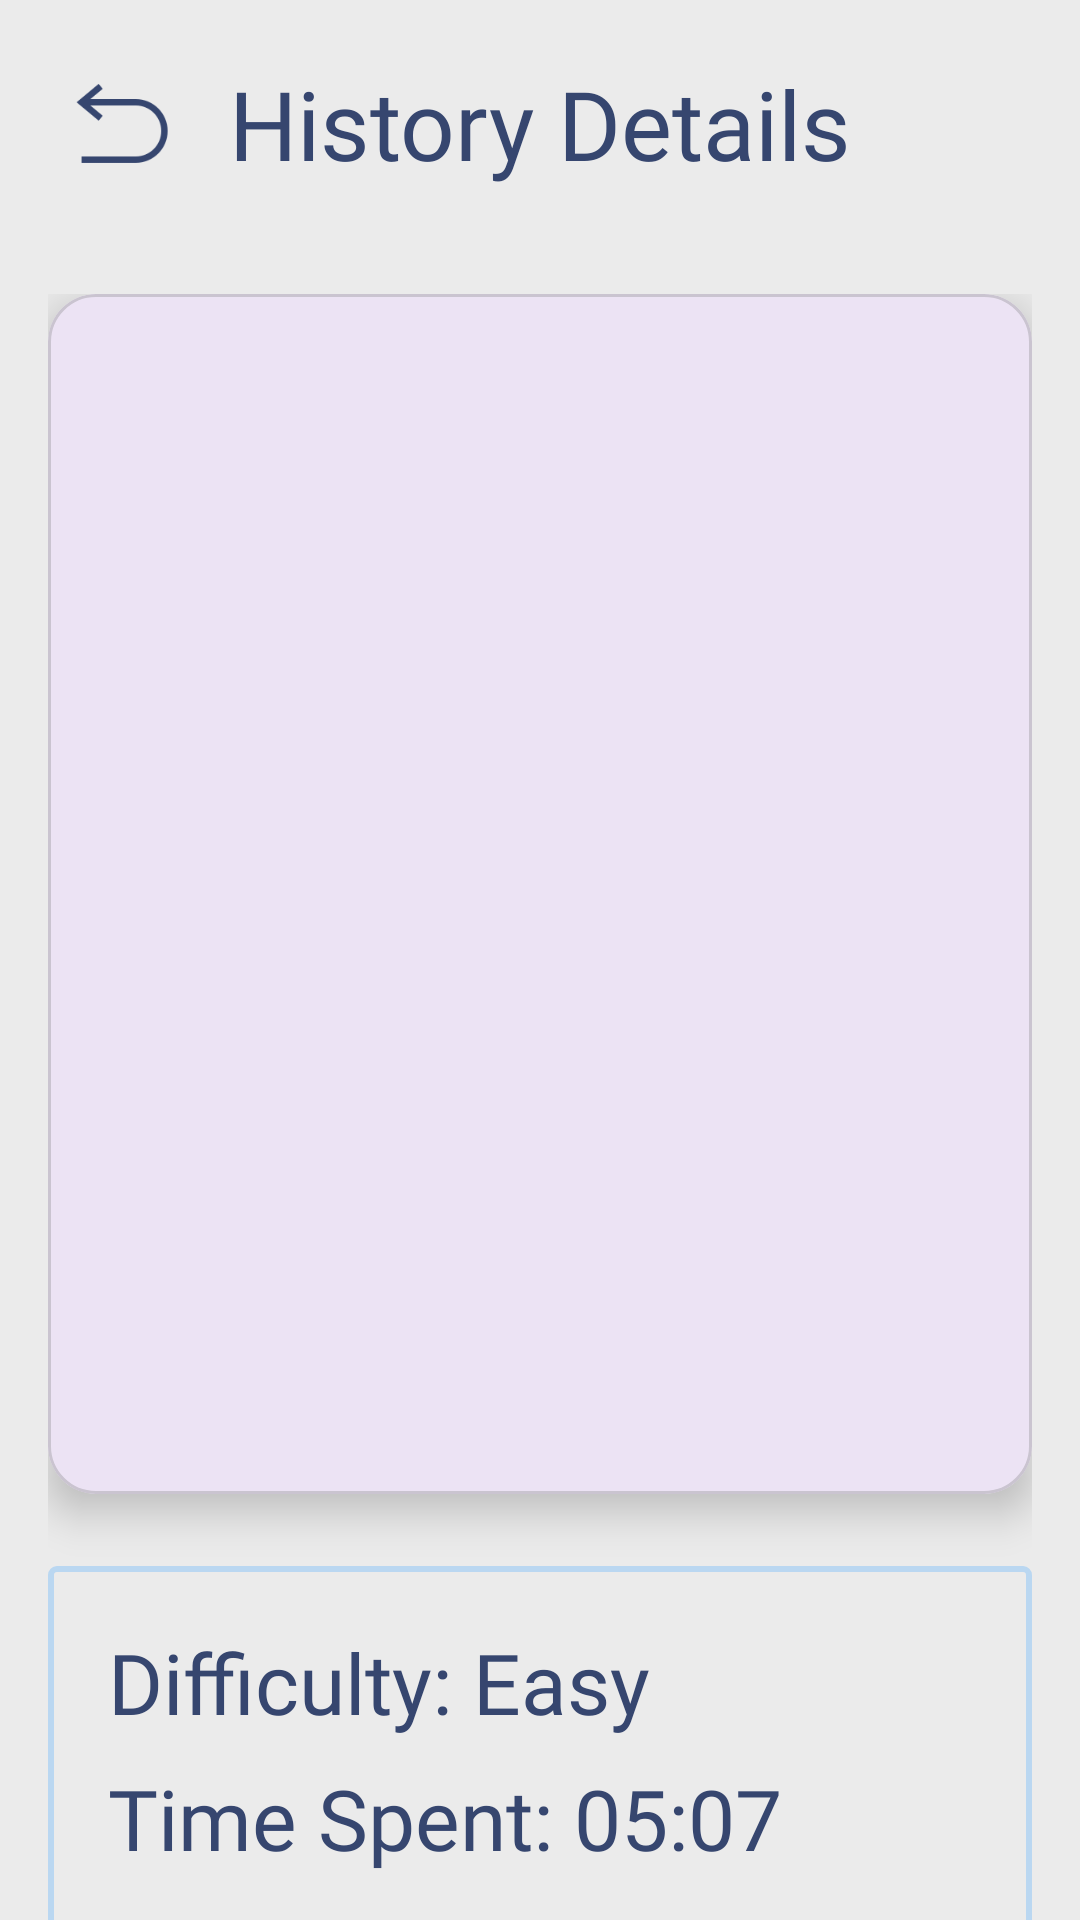

The Android layout XML behind this screen, and the referenced resources:
<!-- AndroidManifest.xml: application theme Theme.Homeschoolingjava1 -->
<!-- res/layout/activity_history_details.xml -->
<?xml version="1.0" encoding="utf-8"?>
<androidx.constraintlayout.widget.ConstraintLayout xmlns:android="http://schemas.android.com/apk/res/android"
    xmlns:app="http://schemas.android.com/apk/res-auto"
    xmlns:tools="http://schemas.android.com/tools"
    android:layout_width="match_parent"
    android:layout_height="match_parent"
    android:background="@color/off_white"
    tools:context=".HistoryDetailsActivity">

    <ImageView
        android:id="@+id/btnBack"
        android:layout_width="50dp"
        android:layout_height="50dp"
        android:layout_marginStart="16dp"
        android:layout_marginTop="16dp"
        android:padding="8dp"
        android:src="@drawable/back_icon"
        app:layout_constraintStart_toStartOf="parent"
        app:layout_constraintTop_toTopOf="parent" />

    <TextView
        android:id="@+id/txtTitle"
        android:layout_width="wrap_content"
        android:layout_height="wrap_content"
        android:fontFamily="@font/amaticsc_bold"
        android:text="History Details"
        android:textColor="@color/dark_blue"
        android:textSize="32sp"
        app:layout_constraintBottom_toBottomOf="@+id/btnBack"
        app:layout_constraintEnd_toEndOf="parent"
        app:layout_constraintStart_toStartOf="parent"
        app:layout_constraintTop_toTopOf="@+id/btnBack" />

    <androidx.core.widget.NestedScrollView
        android:layout_width="match_parent"
        android:layout_height="0dp"
        android:layout_marginTop="16dp"
        app:layout_constraintBottom_toBottomOf="parent"
        app:layout_constraintTop_toBottomOf="@+id/btnBack">

        <LinearLayout
            android:layout_width="match_parent"
            android:layout_height="wrap_content"
            android:orientation="vertical"
            android:padding="16dp">

            <com.google.android.material.card.MaterialCardView
                android:layout_width="match_parent"
                android:layout_height="wrap_content"
                app:cardCornerRadius="16dp"
                app:cardElevation="8dp">

                <ImageView
                    android:id="@+id/imgFullPreview"
                    android:layout_width="match_parent"
                    android:layout_height="400dp"
                    android:scaleType="fitCenter"
                    android:src="@drawable/ic_launcher_background" />
            </com.google.android.material.card.MaterialCardView>

            <LinearLayout
                android:layout_width="match_parent"
                android:layout_height="wrap_content"
                android:layout_marginTop="24dp"
                android:background="@drawable/light_blue_border"
                android:orientation="vertical"
                android:padding="20dp">

                <TextView
                    android:id="@+id/detailDifficulty"
                    android:layout_width="wrap_content"
                    android:layout_height="wrap_content"
                    android:fontFamily="@font/amaticsc_bold"
                    android:text="Difficulty: Easy"
                    android:textColor="@color/dark_blue"
                    android:textSize="28sp" />

                <TextView
                    android:id="@+id/detailTimer"
                    android:layout_width="wrap_content"
                    android:layout_height="wrap_content"
                    android:layout_marginTop="8dp"
                    android:fontFamily="@font/amaticsc_bold"
                    android:text="Time Spent: 05:07"
                    android:textColor="@color/dark_blue"
                    android:textSize="28sp" />

                <TextView
                    android:id="@+id/detailMistakes"
                    android:layout_width="wrap_content"
                    android:layout_height="wrap_content"
                    android:layout_marginTop="8dp"
                    android:fontFamily="@font/amaticsc_bold"
                    android:text="Mistakes: 1/3"
                    android:textColor="@color/dark_blue"
                    android:textSize="28sp" />

                <TextView
                    android:id="@+id/detailDate"
                    android:layout_width="wrap_content"
                    android:layout_height="wrap_content"
                    android:layout_marginTop="8dp"
                    android:fontFamily="@font/amaticsc_bold"
                    android:text="Played on: 2023-10-27"
                    android:textColor="@color/dark_blue"
                    android:textSize="28sp" />

            </LinearLayout>
        </LinearLayout>
    </androidx.core.widget.NestedScrollView>

</androidx.constraintlayout.widget.ConstraintLayout>
<!-- resources referenced by this layout -->
<resources>
  <color name="dark_blue">#36466f</color>
  <color name="off_white">#EBEBEB</color>
  <!-- drawable back_icon: png bitmap (drawable, 2764 bytes) -->
  <!-- drawable light_blue_border (drawable) -->
  <?xml version="1.0" encoding="utf-8"?>
  <shape xmlns:android="http://schemas.android.com/apk/res/android"
      android:shape="rectangle">
      <stroke android:width="2dp"
          android:color="@color/light_blue" />
      <solid android:color="@color/off_white" />
      <corners android:radius="2dp" />
  </shape>
  <style name="Theme.Homeschoolingjava1" parent="Base.Theme.Homeschoolingjava1" />
  <color name="light_blue">#BAD7F1</color>
  <style name="Base.Theme.Homeschoolingjava1" parent="Theme.Material3.DayNight.NoActionBar">
          
          <item name="android:colorBackground">#ffffff</item>
          
          <item name="android:textColor">#000000</item>
      </style>
</resources>
